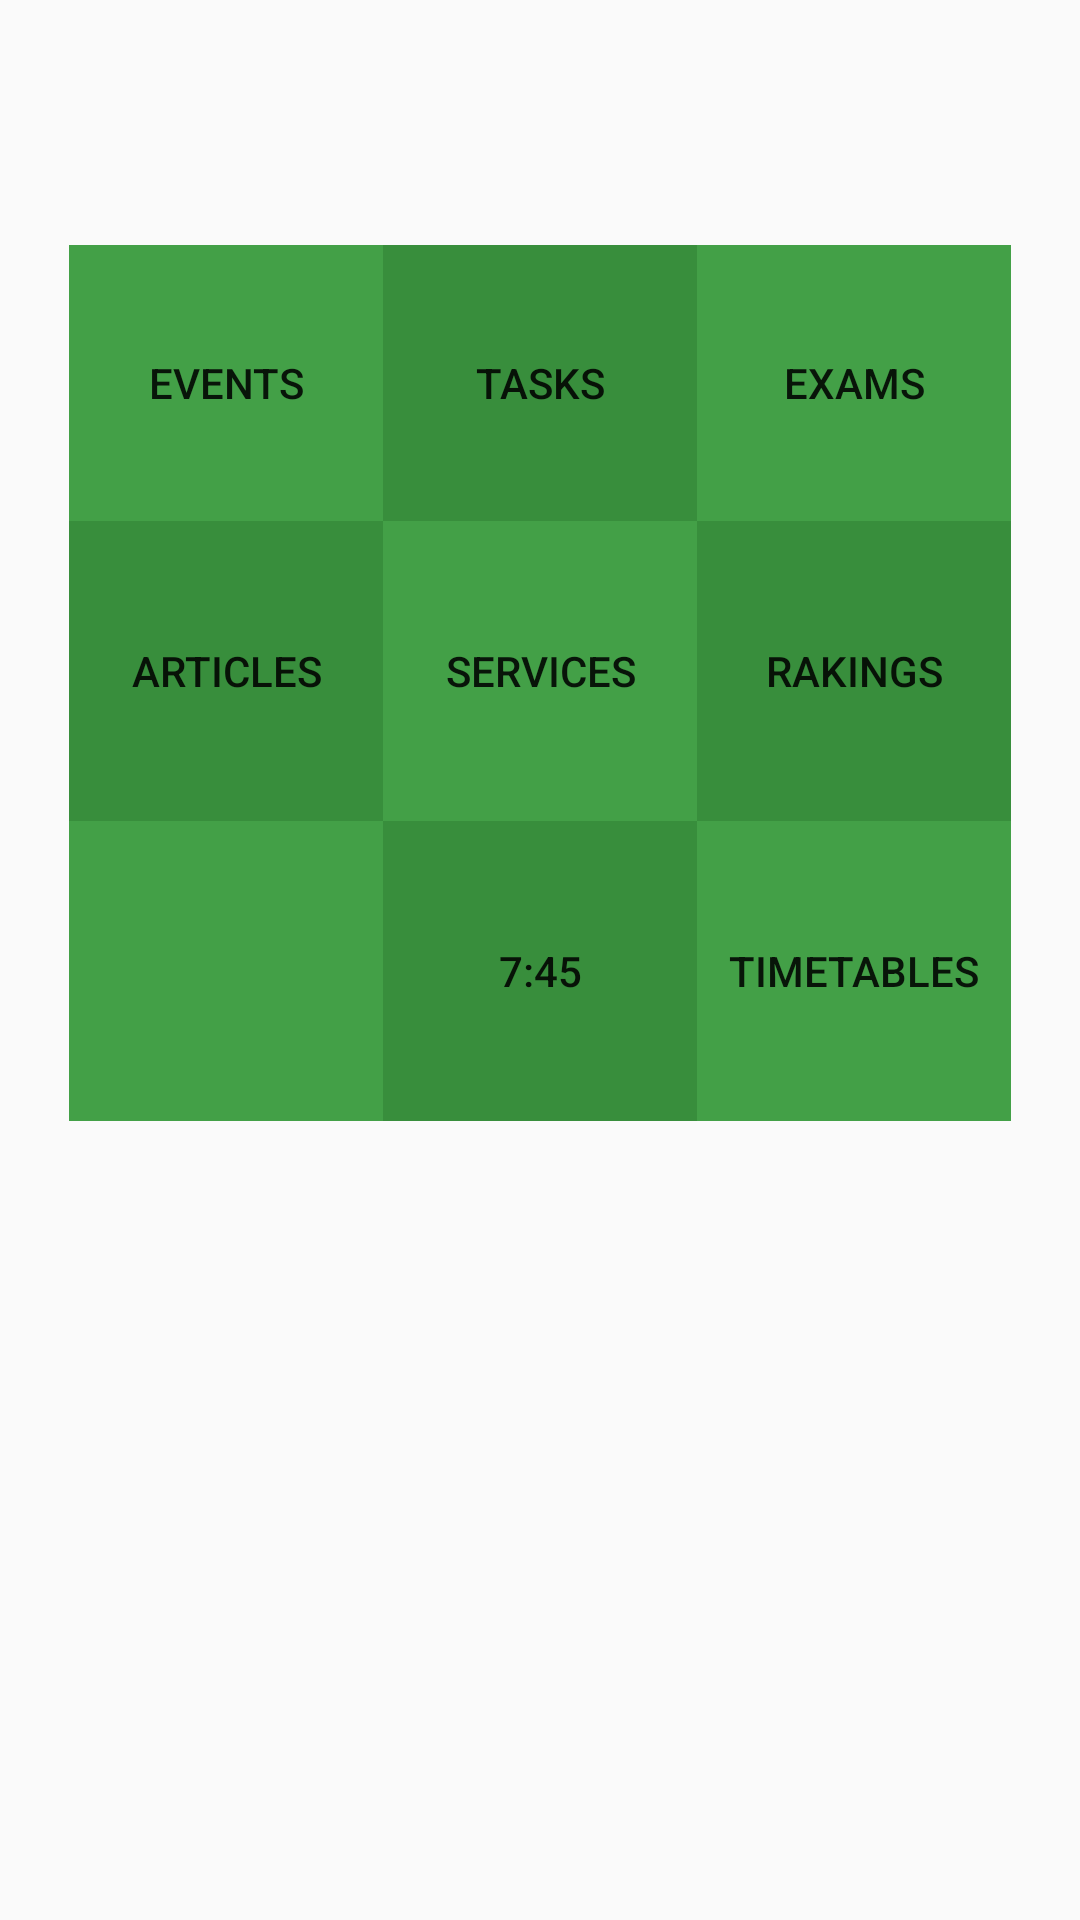

Reconstruct the res/layout file that produces this screen, plus the resources it refers to.
<!-- AndroidManifest.xml: application theme AppTheme -->
<!-- res/layout/fragment_summary.xml -->
<?xml version="1.0" encoding="utf-8"?>
<android.support.constraint.ConstraintLayout xmlns:android="http://schemas.android.com/apk/res/android"
    xmlns:app="http://schemas.android.com/apk/res-auto"
    android:layout_width="match_parent"
    android:layout_height="match_parent"
    android:layout_marginTop="5dp"
    android:orientation="vertical"
    android:paddingEnd="15dp"
    android:paddingStart="15dp">

    <TextView
        android:id="@+id/summary_current_user"
        style="@style/TextAppearance.AppCompat.Large"
        android:layout_width="wrap_content"
        android:layout_height="wrap_content"
        android:layout_marginStart="8dp"
        android:layout_marginTop="8dp"
        app:layout_constraintLeft_toLeftOf="parent"
        app:layout_constraintTop_toTopOf="parent" />

    <TextView
        android:id="@+id/summary_current_service"
        style="@style/TextAppearance.AppCompat.Medium"
        android:layout_width="wrap_content"
        android:layout_height="wrap_content"
        android:layout_marginStart="8dp"
        android:layout_marginTop="4dp"
        app:layout_constraintLeft_toLeftOf="parent"
        app:layout_constraintTop_toBottomOf="@+id/summary_current_user" />

    <LinearLayout
        android:id="@+id/linearLayout4"
        android:layout_width="0dp"
        android:layout_height="92dp"
        android:layout_marginEnd="8dp"
        android:layout_marginStart="8dp"
        android:layout_marginTop="16dp"
        android:weightSum="3"
        app:layout_constraintHorizontal_bias="0.0"
        app:layout_constraintLeft_toLeftOf="parent"
        app:layout_constraintRight_toRightOf="parent"
        app:layout_constraintTop_toBottomOf="@+id/summary_current_service">

        <Button
            android:id="@+id/summary_action_events"
            android:layout_width="match_parent"
            android:layout_height="match_parent"
            android:layout_weight="1"
            android:background="@color/colorPrimary"
            android:text="@string/nav_events" />

        <Button
            android:id="@+id/summary_action_tasks"
            android:layout_width="match_parent"
            android:layout_height="match_parent"
            android:layout_weight="1"
            android:background="@color/colorPrimaryDark"
            android:text="@string/nav_tasks" />

        <Button
            android:id="@+id/summary_action_exams"
            android:layout_width="match_parent"
            android:layout_height="match_parent"
            android:layout_weight="1"
            android:background="@color/colorPrimary"
            android:text="@string/nav_exams" />
    </LinearLayout>

    <LinearLayout
        android:id="@+id/linearLayout3"
        android:layout_width="0dp"
        android:layout_height="100dp"
        android:layout_marginEnd="8dp"
        android:layout_marginStart="8dp"
        android:weightSum="3"
        app:layout_constraintHorizontal_bias="1.0"
        app:layout_constraintLeft_toLeftOf="parent"
        app:layout_constraintRight_toRightOf="parent"
        app:layout_constraintTop_toBottomOf="@+id/linearLayout4">

        <Button
            android:id="@+id/summary_action_articles"
            android:layout_width="match_parent"
            android:layout_height="match_parent"
            android:layout_weight="1"
            android:background="@color/colorPrimaryDark"
            android:text="@string/nav_articles" />

        <Button
            android:id="@+id/summary_action_services"
            android:layout_width="match_parent"
            android:layout_height="match_parent"
            android:layout_weight="1"
            android:background="@color/colorPrimary"
            android:text="@string/nav_services" />

        <Button
            android:id="@+id/summary_action_rakings"
            android:layout_width="match_parent"
            android:layout_height="match_parent"
            android:layout_weight="1"
            android:background="@color/colorPrimaryDark"
            android:text="@string/nav_rakings" />
    </LinearLayout>

    <LinearLayout
        android:layout_width="0dp"
        android:layout_height="100dp"
        android:layout_marginEnd="8dp"
        android:layout_marginStart="8dp"
        android:weightSum="3"
        app:layout_constraintLeft_toLeftOf="parent"
        app:layout_constraintRight_toRightOf="parent"
        app:layout_constraintTop_toBottomOf="@+id/linearLayout3">

        <Button
            android:id="@+id/summary_action_nothing1"
            android:layout_width="match_parent"
            android:layout_height="match_parent"
            android:layout_weight="1"
            android:background="@color/colorPrimary" />

        <Button
            android:id="@+id/summary_action_kana"
            android:layout_width="match_parent"
            android:layout_height="match_parent"
            android:layout_weight="1"
            android:background="@color/colorPrimaryDark"
            android:text="@string/nav_kana" />

        <Button
            android:id="@+id/summary_action_timetables"
            android:layout_width="match_parent"
            android:layout_height="match_parent"
            android:layout_weight="1"
            android:background="@color/colorPrimary"
            android:text="@string/nav_timetables" />
    </LinearLayout>
</android.support.constraint.ConstraintLayout>
<!-- resources referenced by this layout -->
<resources>
  <color name="colorPrimary">#43a047</color>
  <color name="colorPrimaryDark">#388e3c</color>
  <string name="nav_articles">Articles</string>
  <string name="nav_events">Events</string>
  <string name="nav_exams">Exams</string>
  <string name="nav_kana">7:45</string>
  <string name="nav_rakings">Rakings</string>
  <string name="nav_services">Services</string>
  <string name="nav_tasks">Tasks</string>
  <string name="nav_timetables">Timetables</string>
  <style name="AppTheme" parent="Theme.AppCompat.Light.DarkActionBar">
          
          <item name="colorPrimary">@color/colorPrimary</item>
          <item name="colorPrimaryDark">@color/colorPrimaryDark</item>
          <item name="colorAccent">@color/colorAccent</item>
      </style>
  <color name="colorAccent">#FF4081</color>
</resources>
